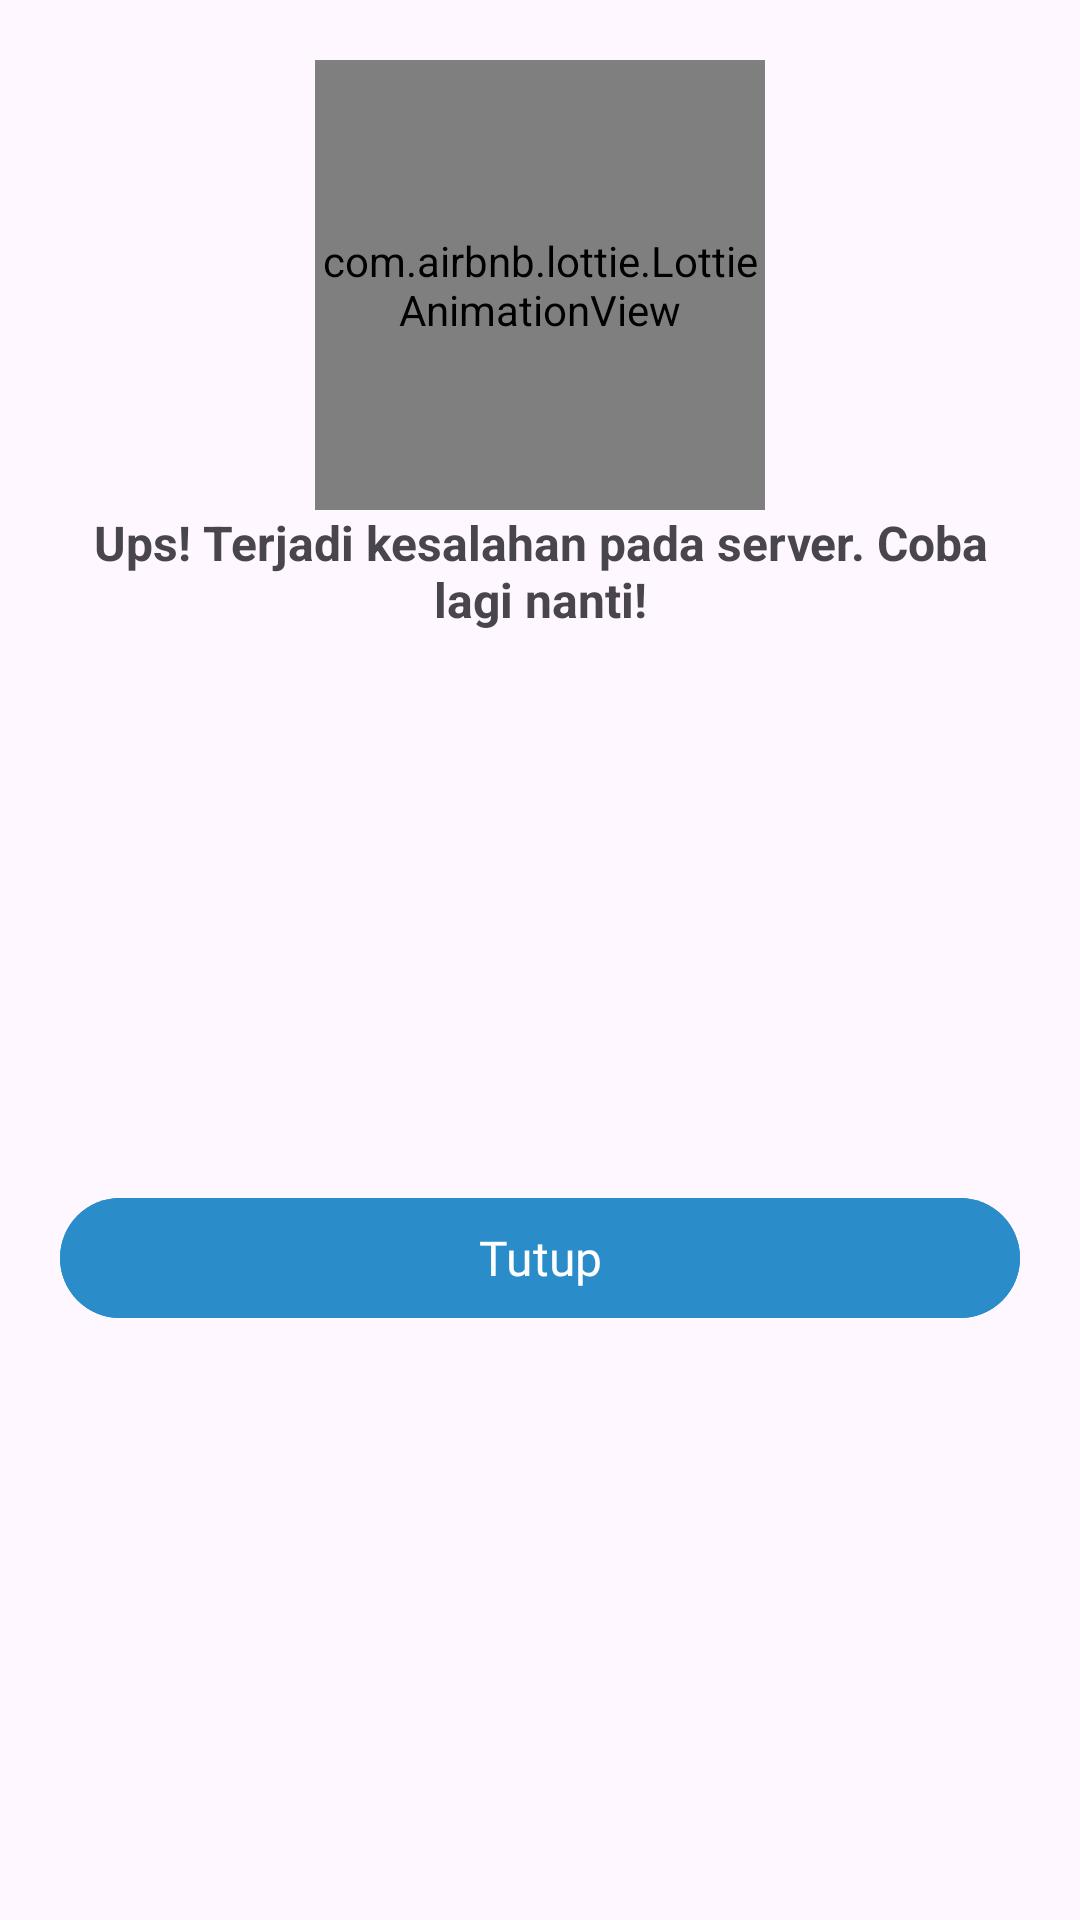

Here is an Android app screen rendered from its layout file. Give the layout XML and the strings, colors and styles it references.
<!-- AndroidManifest.xml: application theme Theme.REXTRA -->
<!-- res/layout/custom_error_layout.xml -->
<?xml version="1.0" encoding="utf-8"?>
<androidx.constraintlayout.widget.ConstraintLayout xmlns:android="http://schemas.android.com/apk/res/android"
    xmlns:app="http://schemas.android.com/apk/res-auto"
    xmlns:tools="http://schemas.android.com/tools"
    android:layout_width="match_parent"
    android:layout_height="wrap_content"
    android:padding="20dp">

    <com.airbnb.lottie.LottieAnimationView
        android:id="@+id/dialog_logo"
        android:layout_width="150dp"
        android:layout_height="150dp"
        app:layout_constraintEnd_toEndOf="parent"
        app:layout_constraintStart_toStartOf="parent"
        app:layout_constraintTop_toTopOf="parent"
        app:lottie_autoPlay="true"
        app:lottie_loop="true"
        app:lottie_rawRes="@raw/error" />

    <TextView
        android:id="@+id/tv_error"
        android:layout_width="match_parent"
        android:layout_height="wrap_content"
        android:text="@string/error_server"
        android:textAlignment="center"
        android:textSize="16sp"
        android:textStyle="bold"
        app:layout_constraintEnd_toEndOf="parent"
        app:layout_constraintStart_toStartOf="parent"
        app:layout_constraintTop_toBottomOf="@+id/dialog_logo" />

    <com.google.android.material.button.MaterialButton
        android:id="@+id/btn_dismiss"
        android:layout_width="match_parent"
        android:layout_height="wrap_content"
        android:text="@string/dismiss"
        android:textSize="16sp"
        android:fontFamily="@font/poppins_medium"
        android:backgroundTint="@color/blue_500"
        android:layout_marginTop="8dp"
        app:layout_constraintBottom_toBottomOf="parent"
        app:layout_constraintEnd_toEndOf="parent"
        app:layout_constraintStart_toStartOf="parent"
        app:layout_constraintTop_toBottomOf="@+id/tv_error" />

</androidx.constraintlayout.widget.ConstraintLayout>
<!-- resources referenced by this layout -->
<resources>
  <color name="blue_500">#2B8CCA</color>
  <string name="dismiss">Tutup</string>
  <string name="error_server">Ups! Terjadi kesalahan pada server. Coba lagi nanti!</string>
  <style name="Theme.REXTRA" parent="Base.Theme.REXTRA" />
  <style name="Base.Theme.REXTRA" parent="Theme.Material3.DayNight.NoActionBar">
          
          
          <item name="colorPrimary">@color/blue_600</item>
          <item name="colorPrimaryVariant">@color/blue_800</item>
          <item name="colorOnPrimary">@color/white</item>
          
          <item name="colorSecondary">@color/yellow_600</item>
          <item name="colorSecondaryVariant">@color/yellow_800</item>
          <item name="colorOnSecondary">@color/neutral_600</item>
          
          <item name="android:statusBarColor">?attr/colorPrimary</item>
      </style>
  <color name="blue_600">#0075BF</color>
  <color name="blue_800">#004E7F</color>
  <color name="white">#FFFFFF</color>
  <color name="yellow_600">#FFC533</color>
  <color name="yellow_800">#AA8322</color>
  <color name="neutral_600">#222420</color>
</resources>
